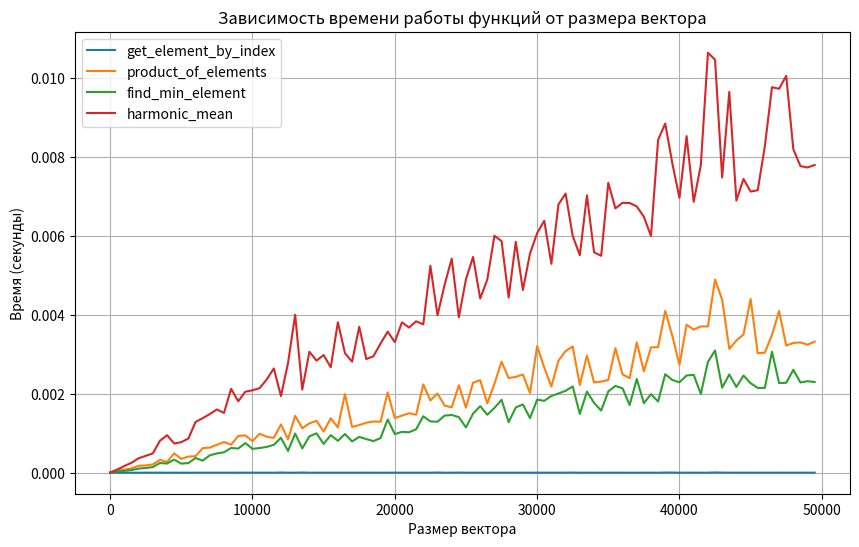

Reproduce this figure in Python.
import time
import matplotlib.pyplot as plt
import numpy as np


# Функции, которые мы будем тестировать
def get_element_by_index(vector, index):
    return vector[index]


def product_of_elements(vector):
    product = 1
    for element in vector:
        product *= element
    return product


def find_min_element(vector):
    min_element = vector[0]
    for element in vector[1:]:
        if element < min_element:
            min_element = element
    return min_element


def harmonic_mean(vector):
    sum_of_inverses = 0.0
    for x in vector:
        sum_of_inverses += 1.0 / x

    vector_length = 0
    for _ in vector:
        vector_length += 1

    harmonic_mean_value = vector_length / sum_of_inverses
    return harmonic_mean_value


# Функция для измерения времени работы функции
def measure_time(func, vector):
    start_time = time.time()
    func(vector)
    end_time = time.time()
    return end_time - start_time


# Генерация векторов разного размера
N = 5
max_n = 10**4 * N
step = 100 * N
vector_sizes = np.arange(1, max_n, step)
times_get_element = []
times_product = []
times_min_element = []
times_harmonic_mean = []

for size in vector_sizes:
    vector = np.random.rand(size)

    # Измеряем время для каждой функции
    times_get_element.append(measure_time(lambda v: get_element_by_index(v, 0), vector))
    times_product.append(measure_time(product_of_elements, vector))
    times_min_element.append(measure_time(find_min_element, vector))
    times_harmonic_mean.append(measure_time(harmonic_mean, vector))

# Построение графика
plt.figure(figsize=(10, 6))
plt.plot(vector_sizes, times_get_element, label='get_element_by_index')
plt.plot(vector_sizes, times_product, label='product_of_elements')
plt.plot(vector_sizes, times_min_element, label='find_min_element')
plt.plot(vector_sizes, times_harmonic_mean, label='harmonic_mean')

plt.xlabel('Размер вектора')
plt.ylabel('Время (секунды)')
plt.title('Зависимость времени работы функций от размера вектора')
plt.legend()
plt.grid(True)
plt.show()